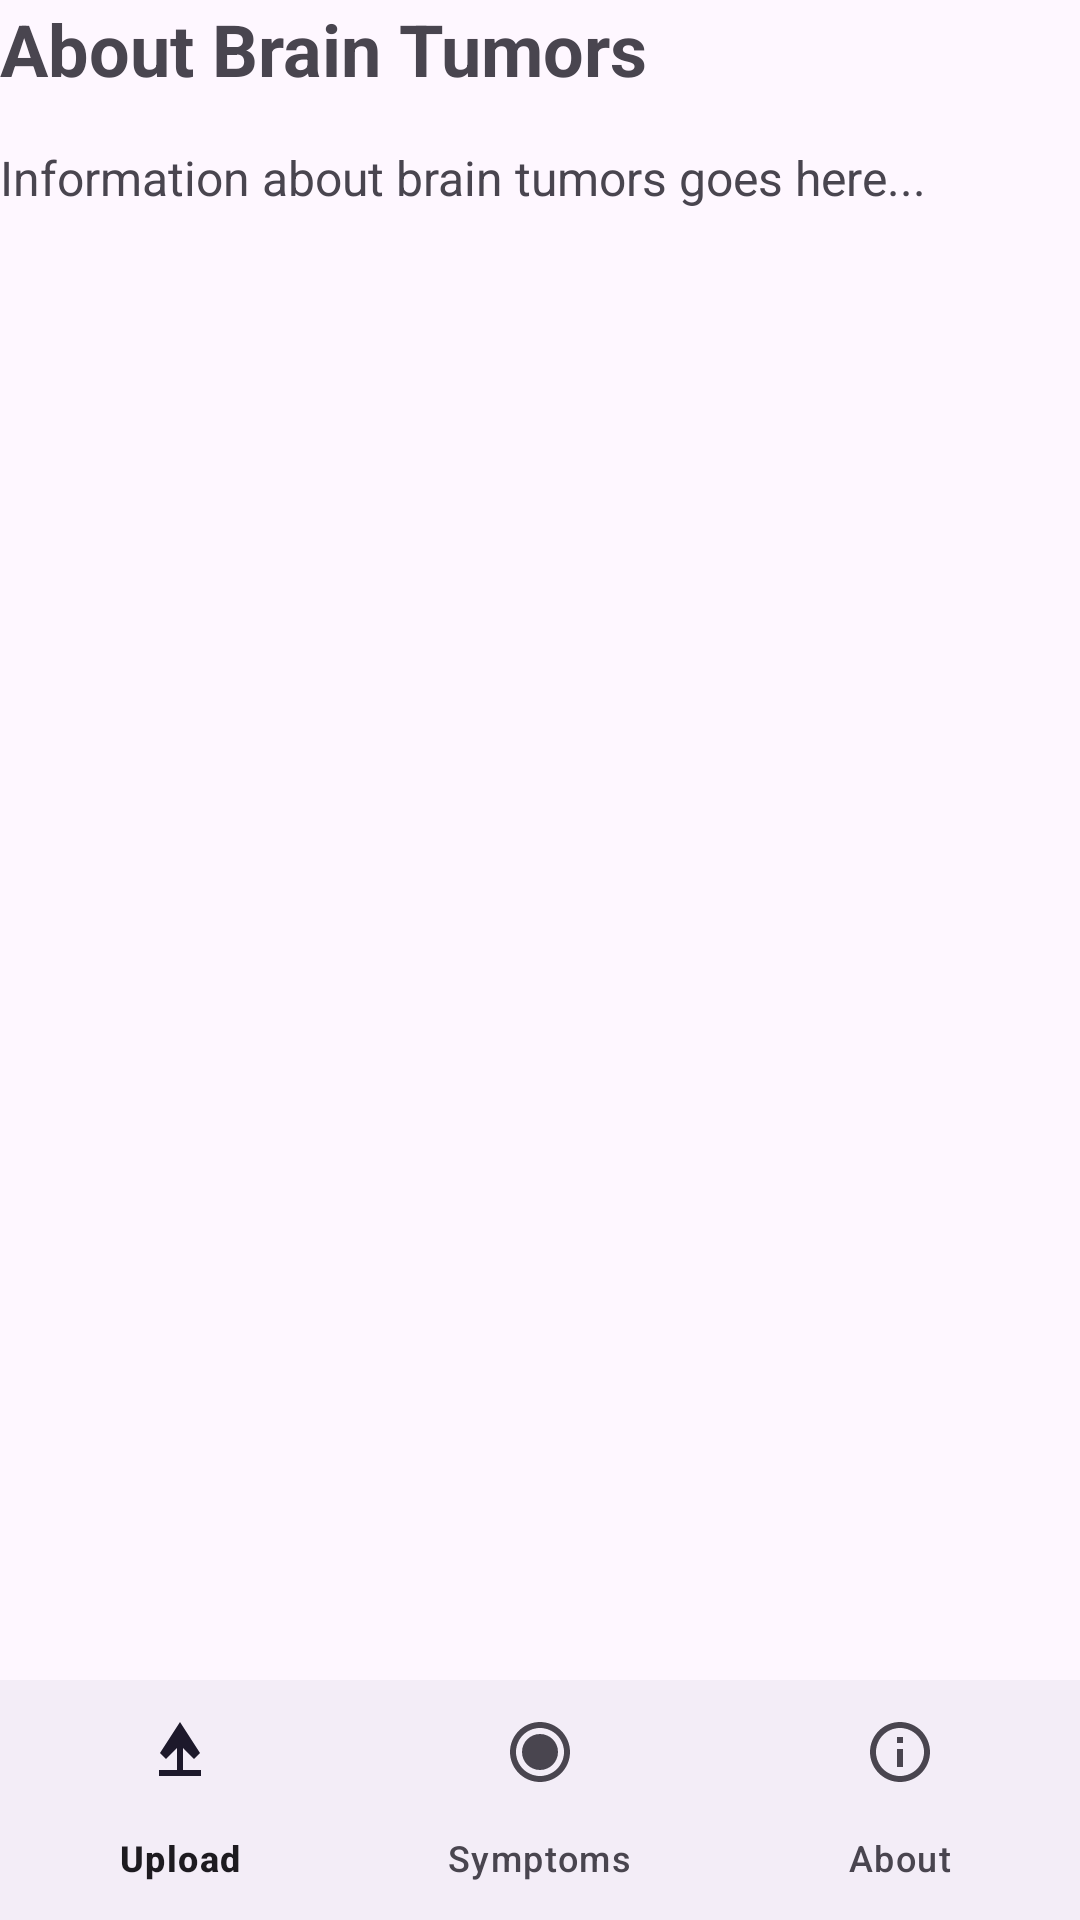

Write the Android layout XML for this screen, with the resource values it uses.
<!-- AndroidManifest.xml: application theme Theme.Unomed -->
<!-- res/layout/activity_about_tumor.xml -->
<?xml version="1.0" encoding="utf-8"?>
<RelativeLayout xmlns:android="http://schemas.android.com/apk/res/android"
    xmlns:tools="http://schemas.android.com/tools"
    xmlns:app="http://schemas.android.com/apk/res-auto"
    android:layout_width="match_parent"
    android:layout_height="match_parent"
    tools:context=".AboutTumorActivity">

    <TextView
        android:id="@+id/textViewAboutTumorTitle"
        android:layout_width="wrap_content"
        android:layout_height="wrap_content"
        android:text="About Brain Tumors"
        android:textSize="24sp"
        android:textStyle="bold" />
    <TextView
        android:id="@+id/textViewAboutTumorDescription"
        android:layout_width="match_parent"
        android:layout_height="wrap_content"
        android:layout_below="@id/textViewAboutTumorTitle"
        android:layout_marginTop="16dp"
        android:text="Information about brain tumors goes here..."
        android:textSize="16sp" />

    <com.google.android.material.bottomnavigation.BottomNavigationView
        android:id="@+id/bottom_navigation"
        android:layout_width="match_parent"
        android:layout_height="wrap_content"
        android:layout_alignParentBottom="true"
        app:menu="@menu/bottom_navigation_menu" />
</RelativeLayout>
<!-- resources referenced by this layout -->
<resources>
  <style name="Theme.Unomed" parent="Base.Theme.Unomed" />
  <style name="Base.Theme.Unomed" parent="Theme.Material3.DayNight.NoActionBar">
          
          <item name="colorPrimary">@color/light_primary</item>
          <item name="colorPrimaryVariant">@color/light_primary_variant</item>
          <item name="colorOnPrimary">@color/light_on_primary</item>
          <item name="colorOnBackground">@color/light_on_background</item>
  
          
      </style>
  <color name="light_primary">#6200EE</color>
  <color name="light_primary_variant">#3700B3</color>
  <color name="light_on_primary">#FFFFFF</color>
  <color name="light_on_background">#000000</color>
</resources>
